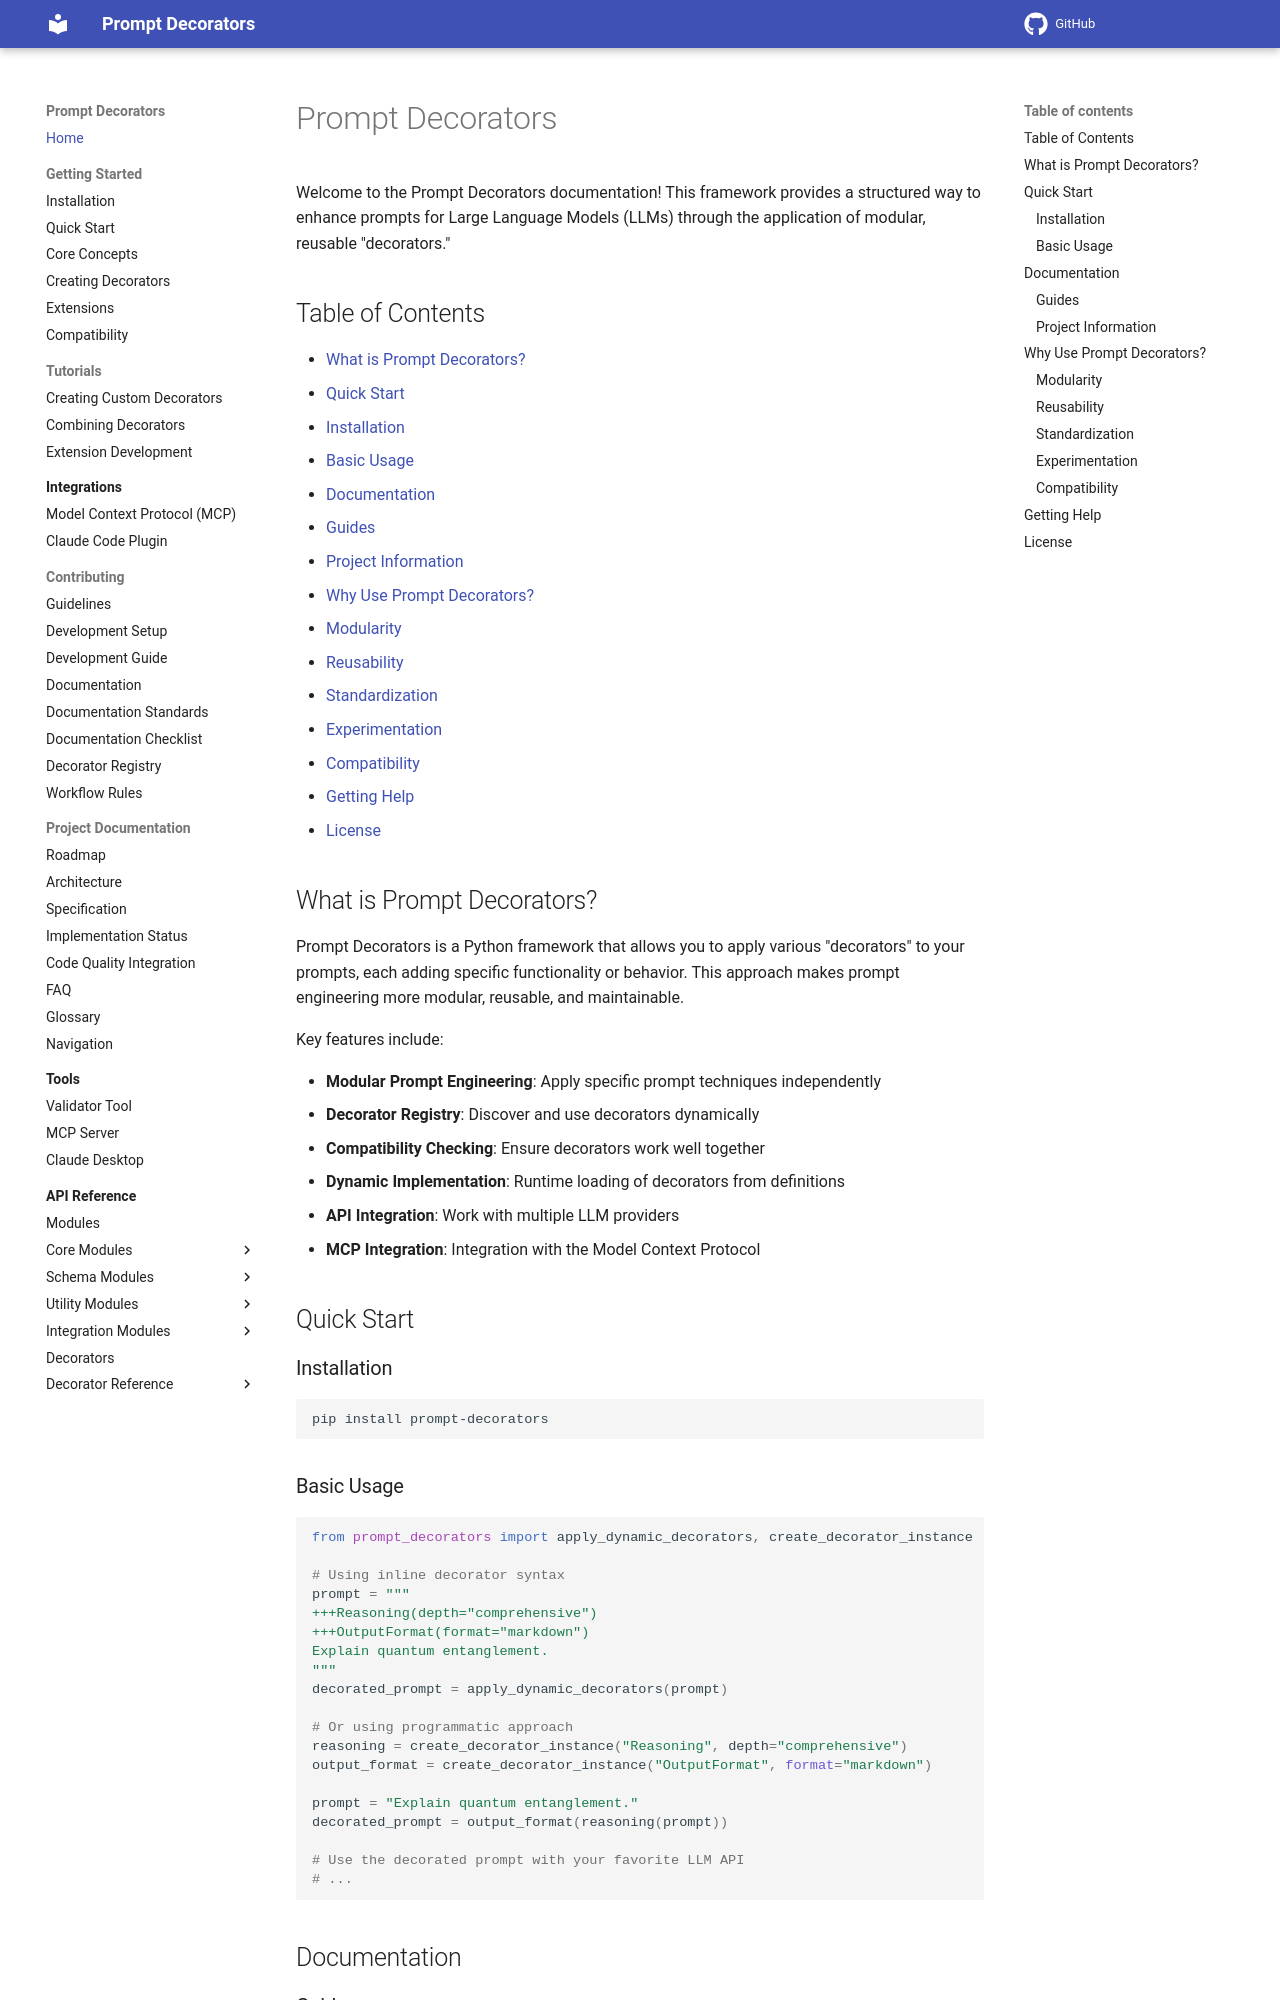

repository: synaptiai/prompt-decorators · page: index.html · generator: mkdocs

# Prompt Decorators

Welcome to the Prompt Decorators documentation! This framework provides a structured way to enhance prompts for Large Language Models (LLMs) through the application of modular, reusable "decorators."

## Table of Contents

- [What is Prompt Decorators?](#what-is-prompt-decorators)
- [Quick Start](#quick-start)
  - [Installation](#installation)
  - [Basic Usage](#basic-usage)
- [Documentation](#documentation)
  - [Guides](#guides)
  - [Project Information](#project-information)
- [Why Use Prompt Decorators?](#why-use-prompt-decorators)
  - [Modularity](#modularity)
  - [Reusability](#reusability)
  - [Standardization](#standardization)
  - [Experimentation](#experimentation)
  - [Compatibility](#compatibility)
- [Getting Help](#getting-help)
- [License](#license)

## What is Prompt Decorators?

Prompt Decorators is a Python framework that allows you to apply various "decorators" to your prompts, each adding specific functionality or behavior. This approach makes prompt engineering more modular, reusable, and maintainable.

Key features include:

- **Modular Prompt Engineering**: Apply specific prompt techniques independently
- **Decorator Registry**: Discover and use decorators dynamically
- **Compatibility Checking**: Ensure decorators work well together
- **Dynamic Implementation**: Runtime loading of decorators from definitions
- **API Integration**: Work with multiple LLM providers
- **MCP Integration**: Integration with the Model Context Protocol

## Quick Start

### Installation

```bash
pip install prompt-decorators
```
